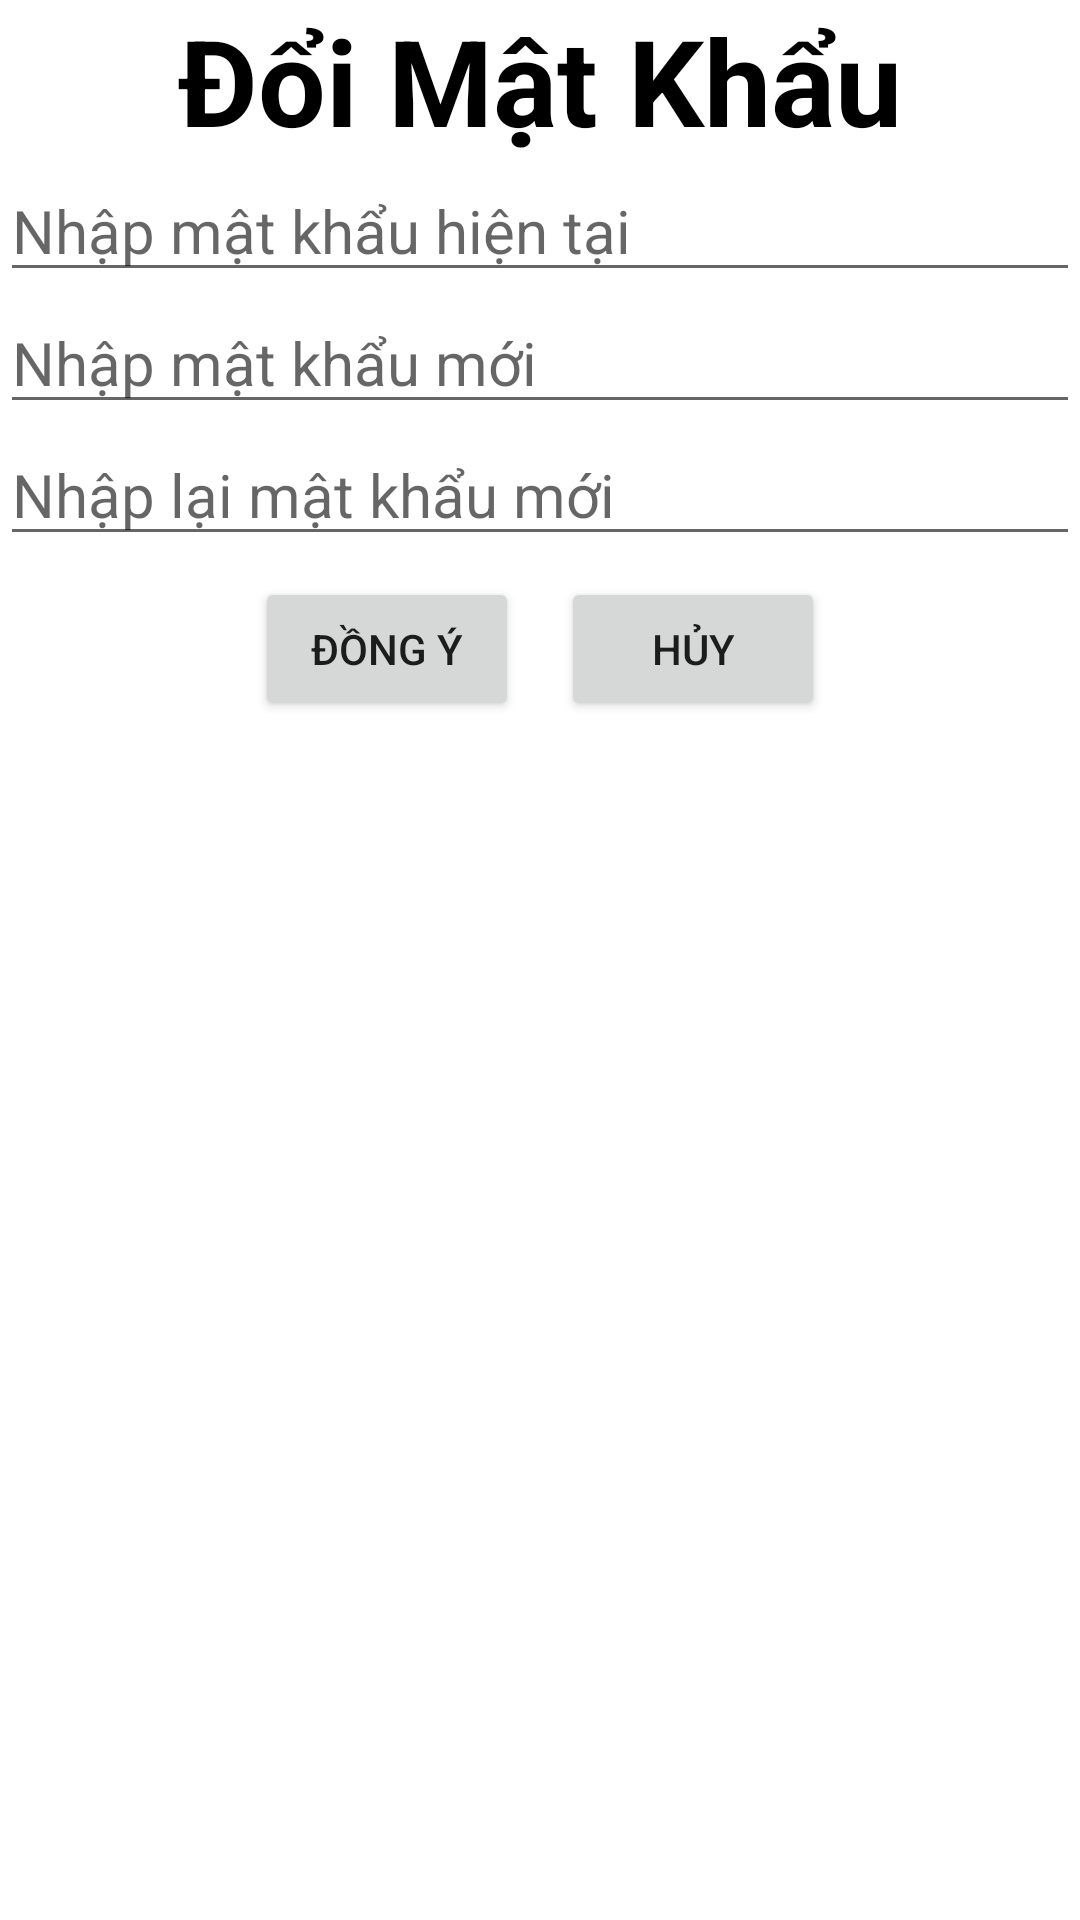

Reconstruct the res/layout file that produces this screen, plus the resources it refers to.
<!-- AndroidManifest.xml: application theme Theme.Shop10 -->
<!-- res/layout/doimatkhuau.xml -->
<?xml version="1.0" encoding="utf-8"?>
<LinearLayout
    xmlns:android="http://schemas.android.com/apk/res/android" android:layout_width="match_parent"
    android:layout_height="match_parent"
    android:orientation="vertical">
    <TextView
        android:layout_width="match_parent"
        android:layout_height="wrap_content"
        android:text="Đổi Mật Khẩu"
        android:gravity="center"
        android:textColor="@color/black"
        android:textSize="40dp"
        android:textStyle="bold"
        />
    <EditText
        android:layout_width="match_parent"
        android:layout_height="wrap_content"
        android:id="@+id/editTextMKCu"
        android:textSize="20dp"
        android:textColor="@color/black"
        android:hint="Nhập mật khẩu hiện tại"/>
    <EditText
        android:layout_width="match_parent"
        android:layout_height="wrap_content"
        android:id="@+id/editTextNhapMKMoi"
        android:textSize="20dp"
        android:hint="Nhập mật khẩu mới"

        android:textColor="@color/black"/>

    <EditText
        android:layout_width="match_parent"
        android:layout_height="wrap_content"
        android:id="@+id/editTextNhapLaiMKMoi"
        android:textSize="20dp"
        android:hint="Nhập lại mật khẩu mới"
        android:textColor="@color/black"/>
    <LinearLayout
        android:layout_width="wrap_content"
        android:layout_height="wrap_content"
        android:orientation="horizontal"
        android:layout_gravity="center"
        >
        <Button
            android:layout_margin="7dp"
            android:layout_width="wrap_content"
            android:layout_height="wrap_content"
            android:text="Đồng Ý"
            android:id="@+id/btnDongYCapNhatMK"
            />
        <Button
            android:layout_margin="7dp"
            android:layout_width="wrap_content"
            android:layout_height="wrap_content"
            android:text="Hủy"
            android:id="@+id/btnHuyCapNhatMK"
            />

    </LinearLayout>

</LinearLayout>
<!-- resources referenced by this layout -->
<resources>
  <style name="Theme.Shop10" parent="Theme.MaterialComponents.DayNight.DarkActionBar">
          
          <item name="colorPrimary">@color/purple_500</item>
          <item name="colorPrimaryVariant">@color/purple_700</item>
          <item name="colorOnPrimary">@color/white</item>
          
          <item name="colorSecondary">@color/teal_200</item>
          <item name="colorSecondaryVariant">@color/teal_700</item>
          <item name="colorOnSecondary">@color/black</item>
          
          <item name="android:statusBarColor" tools:targetApi="l">?attr/colorPrimaryVariant</item>
          
      </style>
  <!-- not gathered from this repository: default colours our renderer supplied (Android Studio template values) -->
  <color name="purple_500">#FF6200EE</color>
  <color name="purple_700">#FF3700B3</color>
  <color name="teal_200">#FF03DAC5</color>
  <color name="teal_700">#FF018786</color>
  <color name="black">#FF000000</color>
  <color name="white">#FFFFFFFF</color>
</resources>
